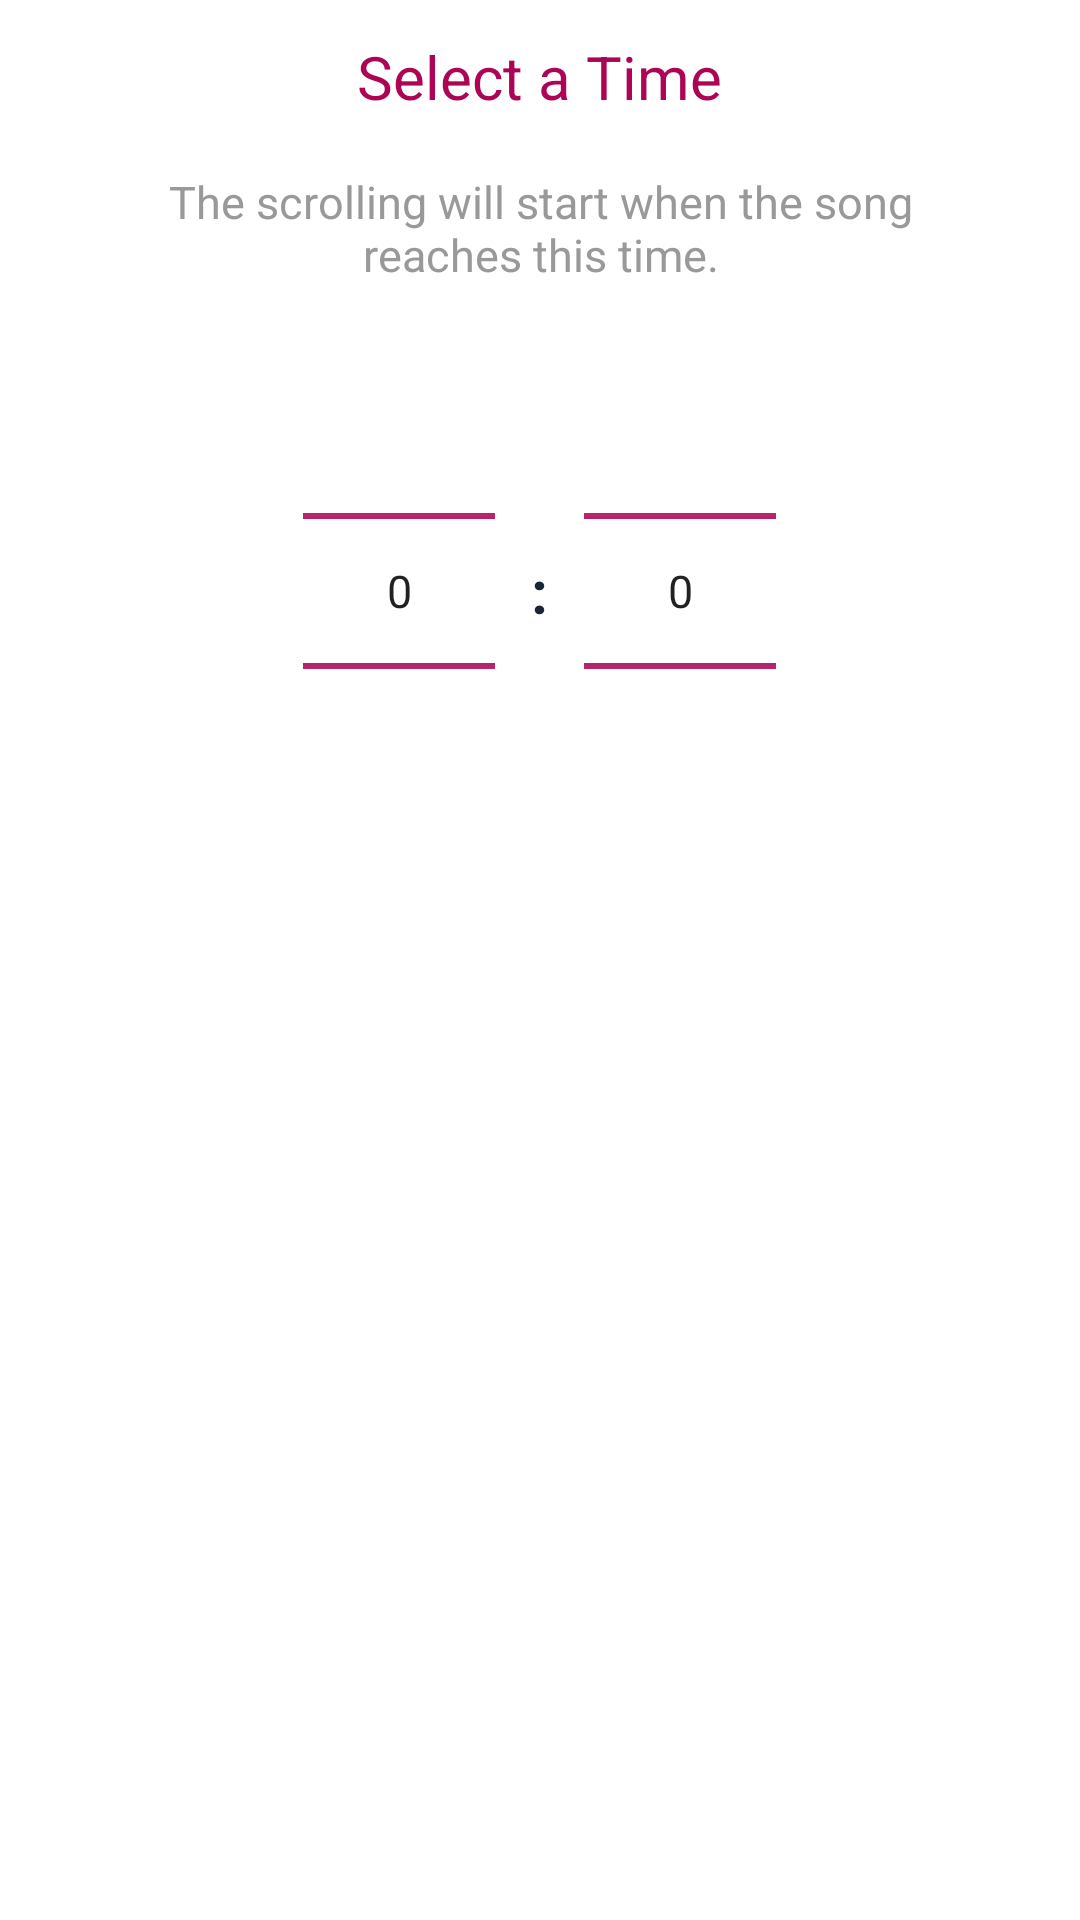

Here is an Android app screen rendered from its layout file. Give the layout XML and the strings, colors and styles it references.
<!-- AndroidManifest.xml: application theme AppTheme -->
<!-- res/layout/dialog_time_picker.xml -->
<?xml version="1.0" encoding="utf-8"?>
<RelativeLayout xmlns:android="http://schemas.android.com/apk/res/android"
    android:layout_width="match_parent"
    android:layout_height="wrap_content"
    android:background="@color/white"
    android:focusableInTouchMode="true"
    android:padding="@dimen/bu1">

    <TextView
        android:id="@+id/text_title"
        android:layout_width="wrap_content"
        android:layout_height="wrap_content"
        android:layout_centerHorizontal="true"
        android:text="@string/time_picker_dialog_title"
        android:textColor="@color/colorPrimary"
        android:textSize="@dimen/text_size_40px" />

    <TextView
        android:id="@+id/text_description"
        android:layout_width="wrap_content"
        android:layout_height="wrap_content"
        android:layout_below="@+id/text_title"
        android:layout_centerHorizontal="true"
        android:layout_marginLeft="@dimen/bu3"
        android:layout_marginRight="@dimen/bu3"
        android:layout_marginTop="@dimen/bu1_5"
        android:gravity="center"
        android:text="@string/time_picker_dialog_description"
        android:textColor="@color/grey99"
        android:textSize="@dimen/text_size_30px" />

    <LinearLayout
        android:id="@+id/layout_number_pickers"
        android:layout_width="wrap_content"
        android:layout_height="wrap_content"
        android:layout_below="@+id/text_description"
        android:layout_centerHorizontal="true"
        android:layout_marginTop="@dimen/bu1"
        android:orientation="horizontal">

        <NumberPicker
            android:id="@+id/numberpicker_minute"
            android:layout_width="wrap_content"
            android:layout_height="wrap_content"
            android:theme="@style/TimeNumberPicker" />


        <TextView
            android:layout_width="wrap_content"
            android:layout_height="wrap_content"
            android:layout_gravity="center_vertical"
            android:layout_margin="@dimen/bu1"
            android:text=":"
            android:textColor="@color/black"
            android:textSize="@dimen/text_size_40px"
            android:textStyle="bold" />

        <NumberPicker
            android:id="@+id/numberpicker_second"
            android:layout_width="wrap_content"
            android:layout_height="wrap_content"
            android:theme="@style/TimeNumberPicker" />

    </LinearLayout>


    <Button
        android:id="@+id/button_ok"
        android:layout_width="match_parent"
        android:layout_height="@dimen/bu4"
        android:layout_below="@+id/layout_number_pickers"
        android:layout_marginTop="@dimen/bu2"
        android:background="@drawable/selector_button_generic"
        android:text="@string/time_picker_dialog_button_ok"
        android:textColor="@color/white"
        android:textSize="@dimen/text_size_40px" />
</RelativeLayout>
<!-- resources referenced by this layout -->
<resources>
  <color name="black">#1A2634</color>
  <color name="colorPrimary">#ad0556</color>
  <color name="grey99">#999999</color>
  <color name="white">#FFFFFF</color>
  <dimen name="bu1">12dp</dimen>
  <dimen name="bu1_5">18dp</dimen>
  <dimen name="bu2">24dp</dimen>
  <dimen name="bu3">36dp</dimen>
  <dimen name="bu4">48dp</dimen>
  <dimen name="text_size_30px">15sp</dimen>
  <dimen name="text_size_40px">20sp</dimen>
  <string name="time_picker_dialog_button_ok">OK</string>
  <string name="time_picker_dialog_description">The scrolling will start when the song reaches this time.</string>
  <string name="time_picker_dialog_title">Select a Time</string>
  <style name="TimeNumberPicker" parent="AppTheme">
          <item name="android:textSize">@dimen/text_size_30px</item>
          <item name="colorControlNormal">@color/colorPrimary</item>
      </style>
  <style name="AppTheme" parent="Theme.AppCompat.Light.NoActionBar">
          
          <item name="colorPrimary">@color/colorPrimary</item>
          <item name="colorPrimaryDark">@color/colorPrimaryDark</item>
          <item name="colorAccent">@color/colorAccent</item>
          <item name="android:actionOverflowButtonStyle">@style/CustomOverflow</item>
  
      </style>
  <color name="colorPrimaryDark">#3C010B</color>
  <color name="colorAccent">#ad0556</color>
  <style name="CustomOverflow" parent="Widget.AppCompat.ActionButton.Overflow">
          <item name="android:src">@drawable/icon_overflow</item>
      </style>
  <!-- drawable icon_overflow: png bitmap (drawable-xhdpi, 500 bytes) -->
</resources>
